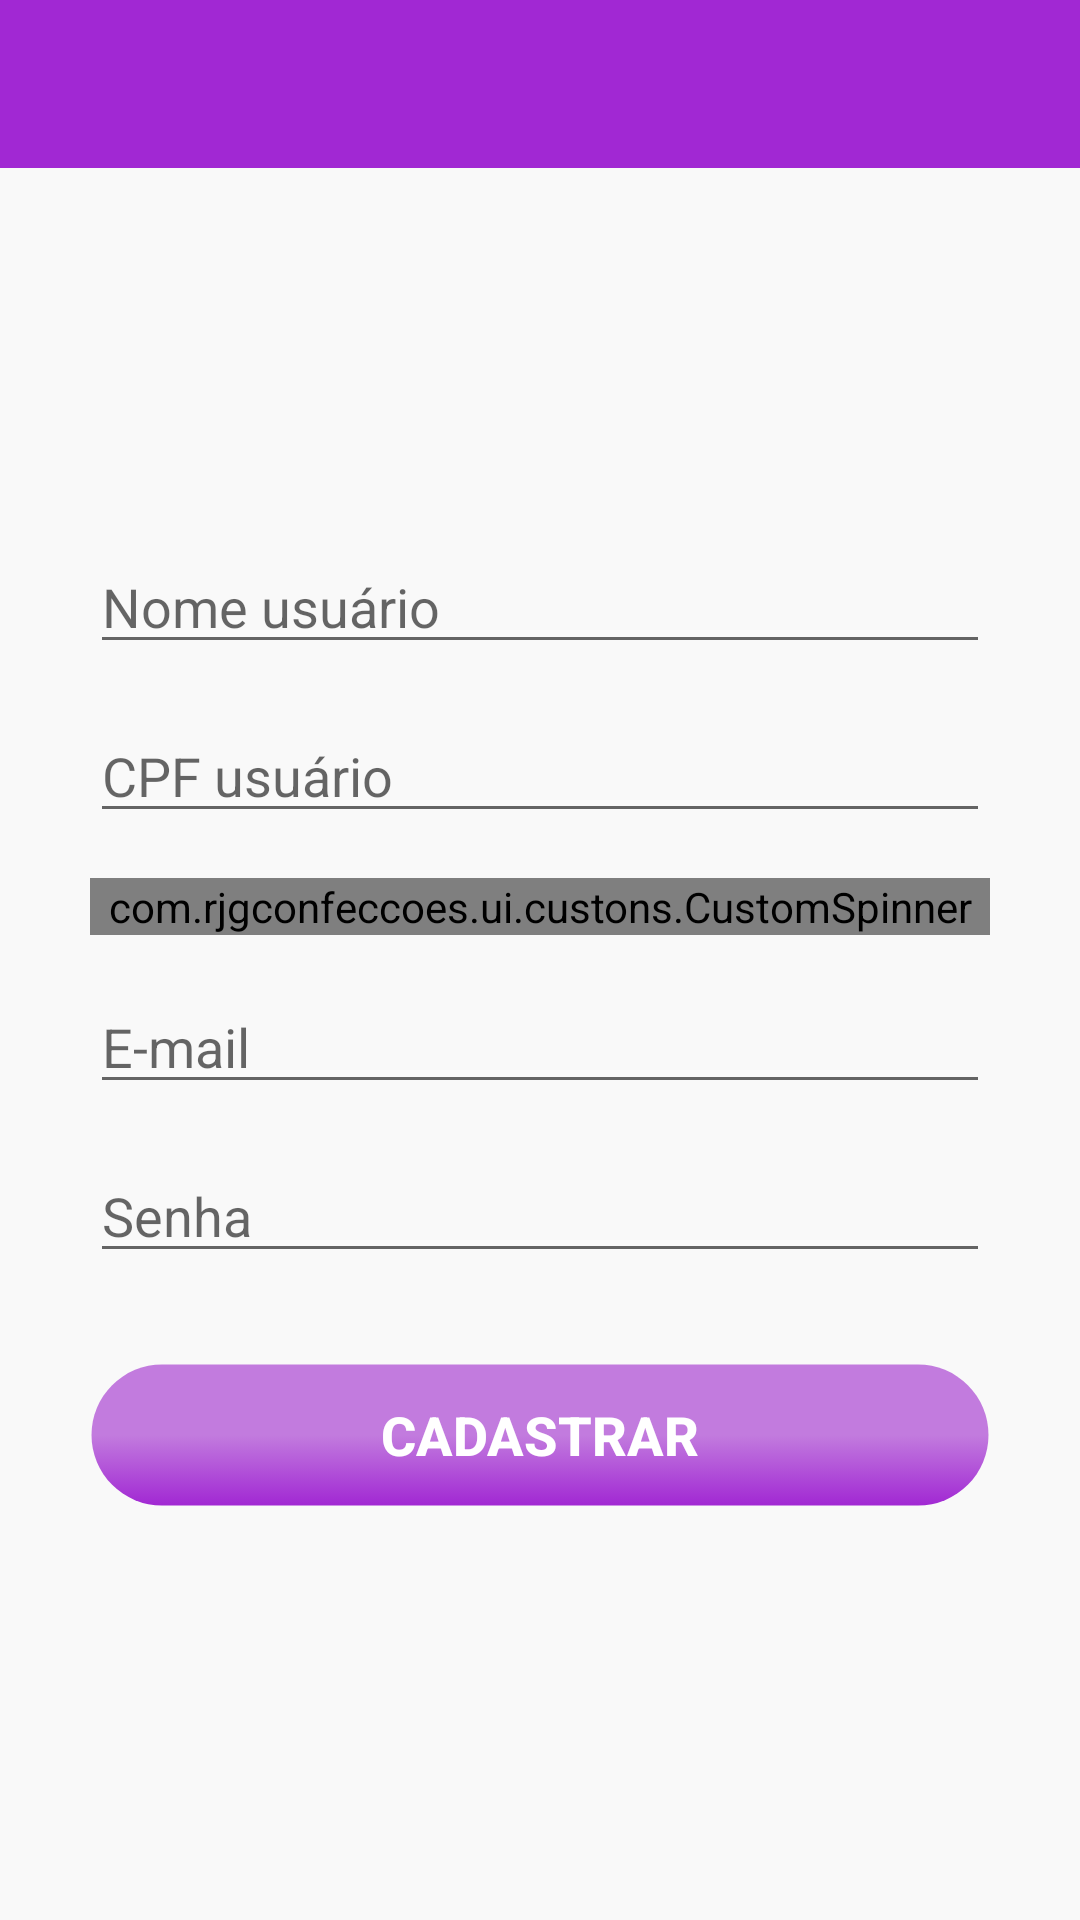

Produce the Android XML layout that renders to this screen, including the resource entries it uses.
<!-- AndroidManifest.xml: application theme AppTheme -->
<!-- res/layout/activity_cadastro_usuario.xml -->
<?xml version="1.0" encoding="utf-8"?>
<androidx.constraintlayout.widget.ConstraintLayout xmlns:android="http://schemas.android.com/apk/res/android"
    xmlns:app="http://schemas.android.com/apk/res-auto"
    android:id="@+id/constraint_layout_cadastrar_usuario"
    android:layout_width="match_parent"
    android:layout_height="match_parent"
    android:background="@color/corFundoTela">

    <include
        android:id="@+id/toolbar"
        layout="@layout/toolbar" />

    <EditText
        android:id="@+id/form_usuario_nome"
        android:layout_width="0dp"
        android:layout_height="wrap_content"
        android:layout_marginStart="@dimen/form_usuario_margin_lateral"
        android:layout_marginTop="180dp"
        android:layout_marginEnd="@dimen/form_usuario_margin_lateral"
        android:hint="@string/nome_usuario"
        android:importantForAutofill="no"
        android:inputType="text"
        app:layout_constraintEnd_toEndOf="parent"
        app:layout_constraintStart_toStartOf="parent"
        app:layout_constraintTop_toTopOf="parent" />

    <EditText
        android:id="@+id/form_usuario_cpf"
        android:layout_width="0dp"
        android:layout_height="wrap_content"
        android:layout_marginTop="@dimen/form_usuario_espacamento_views"
        android:hint="@string/cpf_usuario"
        android:importantForAutofill="no"
        android:inputType="text"
        app:layout_constraintEnd_toEndOf="@id/form_usuario_nome"
        app:layout_constraintStart_toStartOf="@id/form_usuario_nome"
        app:layout_constraintTop_toBottomOf="@id/form_usuario_nome" />

    <com.rjgconfeccoes.ui.custons.CustomSpinner
        android:id="@+id/form_usuario_cargo"
        android:layout_width="0dp"
        android:layout_height="wrap_content"
        android:layout_marginTop="@dimen/form_usuario_espacamento_views"
        android:background="@drawable/bg_spinner_closed"
        android:dropDownVerticalOffset="40dp"
        app:layout_constraintEnd_toEndOf="@id/form_usuario_cpf"
        app:layout_constraintStart_toStartOf="@id/form_usuario_cpf"
        app:layout_constraintTop_toBottomOf="@id/form_usuario_cpf" />

    <EditText
        android:id="@+id/form_usuario_email"
        android:layout_width="0dp"
        android:layout_height="wrap_content"
        android:layout_marginTop="@dimen/form_usuario_espacamento_views"
        android:hint="@string/email"
        android:importantForAutofill="no"
        android:inputType="textEmailAddress"
        app:layout_constraintEnd_toEndOf="@+id/form_usuario_cargo"
        app:layout_constraintStart_toStartOf="@+id/form_usuario_cargo"
        app:layout_constraintTop_toBottomOf="@+id/form_usuario_cargo" />

    <EditText
        android:id="@+id/form_usuario_senha"
        android:layout_width="0dp"
        android:layout_height="wrap_content"
        android:layout_marginTop="@dimen/form_usuario_espacamento_views"
        android:hint="@string/senha"
        android:importantForAutofill="no"
        android:inputType="textPassword"
        app:layout_constraintEnd_toEndOf="@+id/form_usuario_email"
        app:layout_constraintStart_toStartOf="@+id/form_usuario_email"
        app:layout_constraintTop_toBottomOf="@+id/form_usuario_email" />

    <Button
        android:id="@+id/bt_gravar_cadastrar_pedido"
        android:layout_width="0dp"
        android:layout_height="wrap_content"
        android:layout_marginTop="30dp"
        android:background="@drawable/botao_redondo_gradiente_roxo"
        android:text="@string/cadastrar"
        android:textColor="@color/corBranca"
        android:textSize="18sp"
        android:textStyle="bold"
        app:layout_constraintEnd_toEndOf="@+id/form_usuario_senha"
        app:layout_constraintStart_toStartOf="@+id/form_usuario_senha"
        app:layout_constraintTop_toBottomOf="@+id/form_usuario_senha" />

</androidx.constraintlayout.widget.ConstraintLayout>
<!-- res/layout/toolbar.xml (included above) -->
<?xml version="1.0" encoding="utf-8"?>
<androidx.appcompat.widget.Toolbar xmlns:android="http://schemas.android.com/apk/res/android"
    xmlns:app="http://schemas.android.com/apk/res-auto"
    android:layout_width="match_parent"
    android:layout_height="wrap_content"
    android:background="@color/corRoxoMedio"
    app:titleTextColor="@color/corBranca" />
<!-- resources referenced by this layout -->
<resources>
  <color name="corBranca">#FFFFFF</color>
  <color name="corFundoTela">#f9f9f9</color>
  <color name="corRoxoMedio">#A128D3</color>
  <dimen name="form_usuario_espacamento_views">15dp</dimen>
  <dimen name="form_usuario_margin_lateral">30dp</dimen>
  <!-- drawable bg_spinner_closed (drawable) -->
  <?xml version="1.0" encoding="utf-8"?>
  <layer-list xmlns:android="http://schemas.android.com/apk/res/android">
      <item android:right="5dp"
          android:left="5dp">
          <shape android:shape="rectangle">
              <solid android:color="#4c4c4c" />
              <padding
                  android:bottom="1dp"/>
          </shape>
      </item>
      <item android:right="5dp"
          android:left="5dp">
          <shape android:shape="rectangle">
              <solid android:color="@color/corFundoTela" />
          </shape>
      </item>
      <item
          android:gravity="center_vertical|right"
          android:right="5dp">
          <layer-list>
              <item
                  android:drawable="@drawable/ic_action_arrow_up_black"
                  android:gravity="end" />
          </layer-list>
      </item>
  </layer-list>
  <!-- drawable botao_redondo_gradiente_roxo (drawable-hdpi) -->
  <?xml version="1.0" encoding="utf-8"?>
  <selector xmlns:android="http://schemas.android.com/apk/res/android">
      <item android:state_pressed="true">
          <shape android:shape="rectangle">
              <corners android:radius="25dp" />
              <stroke android:width="1dip" android:color="@color/corTransparente" />
              <gradient android:angle="90" android:endColor="@color/corRoxoClaro" android:startColor="@color/corRoxoClaro" />
          </shape>
      </item>
      <item android:state_focused="true">
          <shape android:shape="rectangle">
              <corners android:radius="25dp" />
              <stroke android:width="1dip" android:color="@color/corTransparente" />
              <gradient android:angle="90" android:endColor="@color/corRoxoClaro" android:startColor="@color/corRoxoClaro" />
          </shape>
      </item>
      <item>
          <shape android:shape="rectangle">
              <corners android:radius="25dp" />
              <stroke android:width="1dip" android:color="@color/corTransparente" />
              <gradient android:angle="90" android:centerColor="@color/corRoxoClaro" android:endColor="@color/corRoxoClaro" android:startColor="@color/corRoxoMedio" />
          </shape>
      </item>
  </selector>
  <string name="cadastrar">Cadastrar</string>
  <string name="cpf_usuario">CPF usuário</string>
  <string name="email">E-mail</string>
  <string name="nome_usuario">Nome usuário</string>
  <string name="senha">Senha</string>
  <style name="AppTheme" parent="Theme.AppCompat.Light.NoActionBar">
          <item name="colorPrimary">@color/corRoxoClaro</item>
          <item name="colorPrimaryDark">@color/corRoxoEscuro</item>
          <item name="colorAccent">@color/corRoxoClaro</item>
          <item name="android:textColor">@android:color/black</item>
          <item name="android:screenOrientation">portrait</item>
          <item name="itemBackground">@color/corBranca</item>
      </style>
  <color name="corTransparente">#00000000</color>
  <color name="corRoxoClaro">#C27BDE</color>
  <color name="corRoxoEscuro">#6E1C92</color>
</resources>
